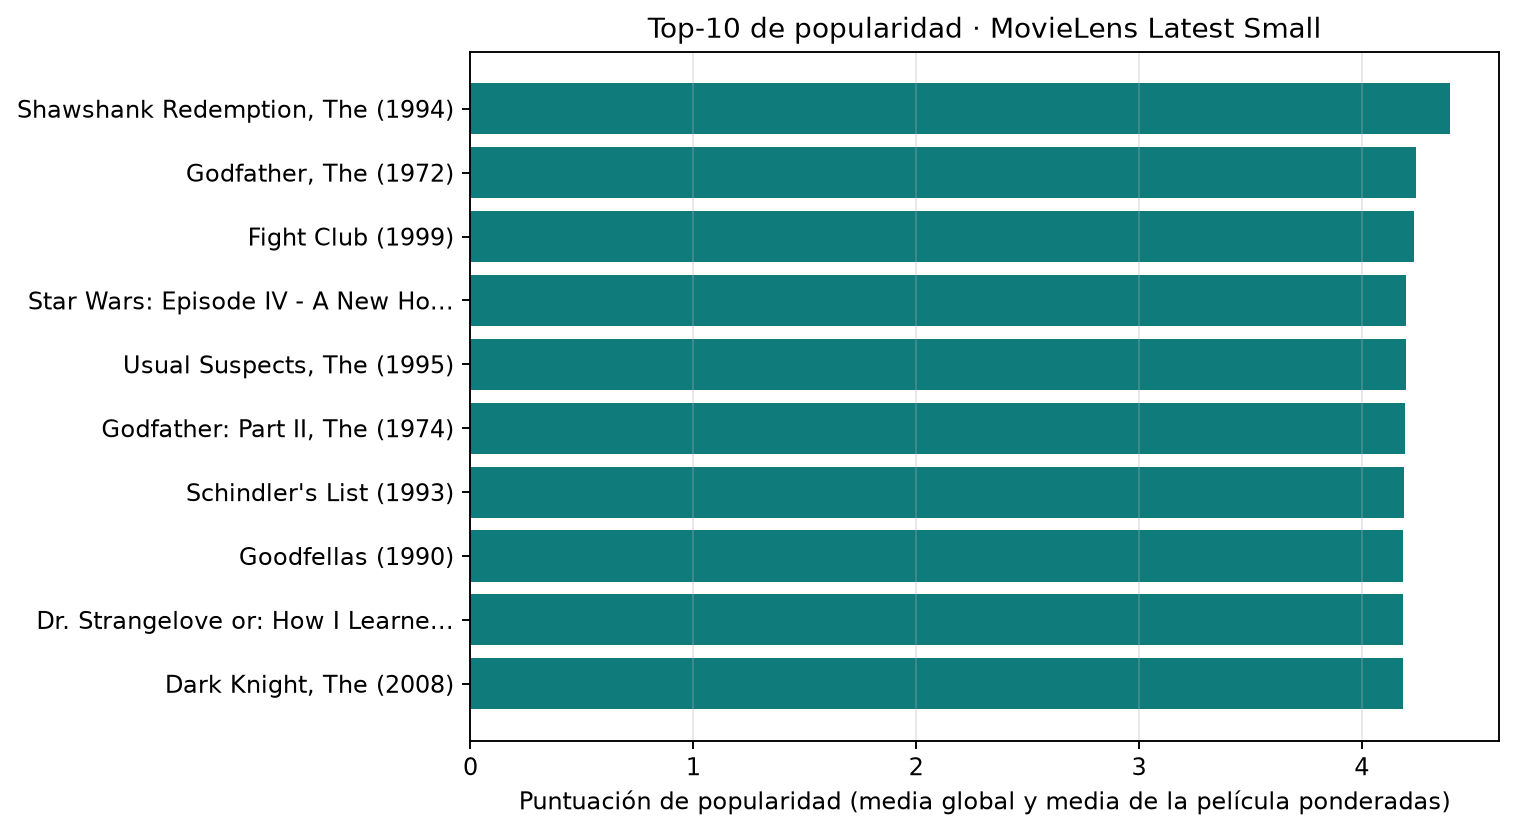

The file beside this chart, header and first rows:
title, count, mean, weighted_score
Shawshank Redemption, The (1994), 317, 4.429, 4.395
Godfather, The (1972), 192, 4.289, 4.243
Fight Club (1999), 218, 4.273, 4.233
Star Wars: Episode IV - A New Hope (1977…, 251, 4.231, 4.198
Usual Suspects, The (1995), 204, 4.238, 4.197
Godfather: Part II, The (1974), 129, 4.26, 4.195
Schindler's List (1993), 220, 4.225, 4.188
Goodfellas (1990), 126, 4.25, 4.185
Dr. Strangelove or: How I Learned to Sto…, 97, 4.268, 4.184
Dark Knight, The (2008), 149, 4.238, 4.183
